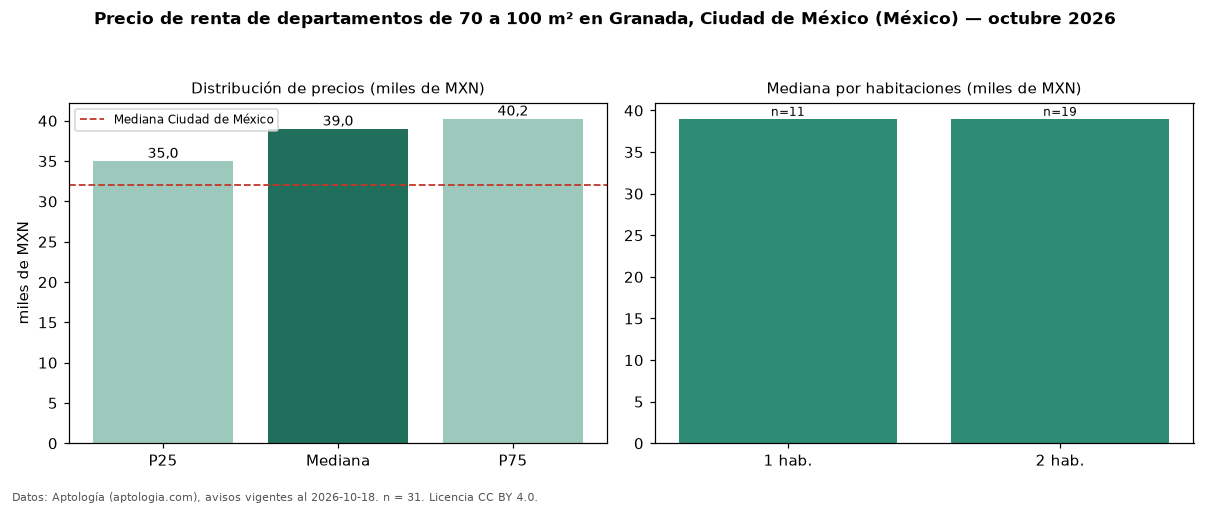

Source data for this figure (header and first rows):
seccion, metrica, valor, moneda, n
filtro, area3, de 70 a 100 m², , 31
precio, p25, 35000, MXN, 31
precio, mediana, 39000, MXN, 31
precio, p75, 40250, MXN, 31
precio, minimo, 17500, MXN, 31
precio, maximo, 46600, MXN, 31
m2, mediana_precio_m2, 500.0, MXN, 31
m2, area_mediana_m2, 77.0, m2, 31
banos, mediana_banos, 2.0, , 
habitaciones, 1, 39000, MXN, 11
habitaciones, 2, 39000, MXN, 19
ciudad, mediana_ciudad_referencia, 32000, MXN, 
ciudad, mediana_m2_ciudad, 333.3, MXN, 
fuente, fecha_datos, 2026-10-18, , 
fuente, atribucion, https://www.aptologia.com/, , 
fuente, licencia, CC BY 4.0, , 
